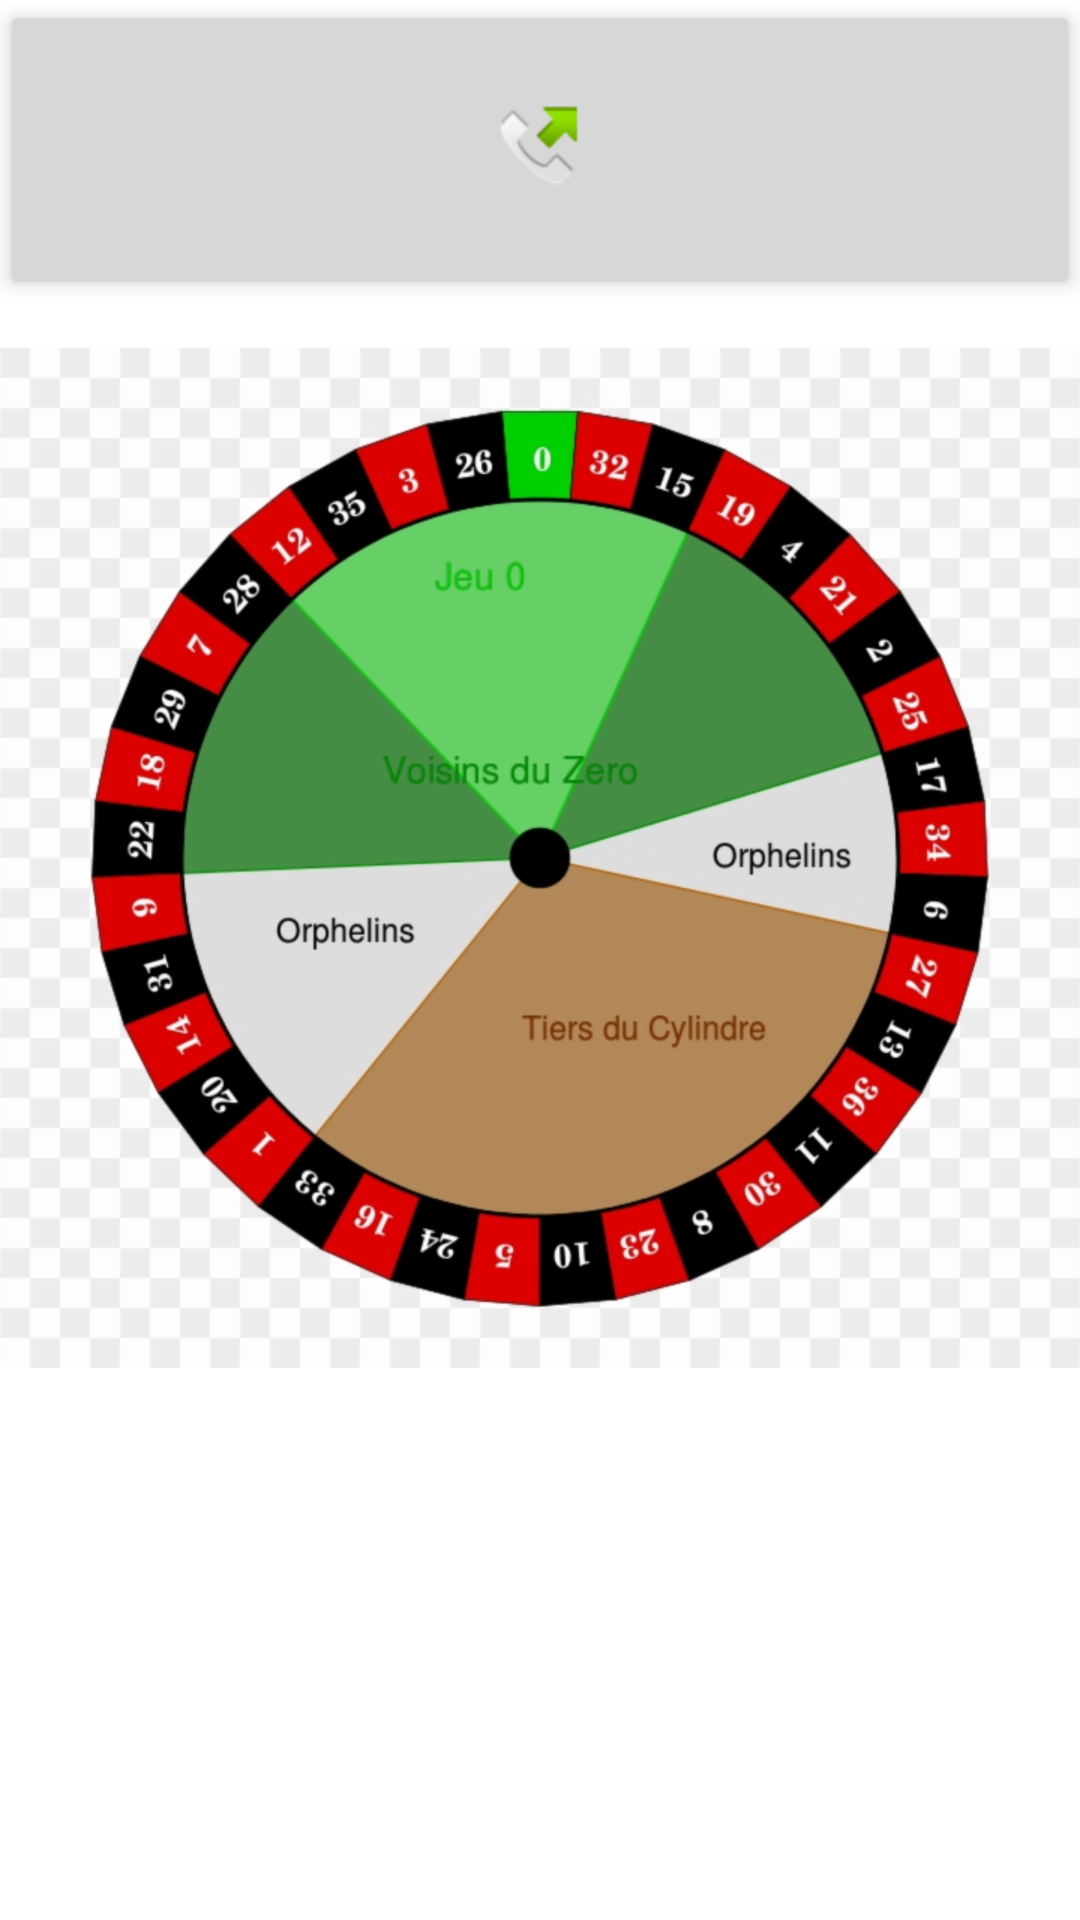

This screen was rendered from an Android layout file. Write that file and the resources it references.
<!-- AndroidManifest.xml: application theme Theme.ComponentesUITest -->
<!-- res/layout/activity_image_button.xml -->
<?xml version="1.0" encoding="utf-8"?>
<LinearLayout xmlns:android="http://schemas.android.com/apk/res/android"
    android:layout_width="match_parent"
    android:layout_height="match_parent"
    android:layout_margin="16dp"
    android:orientation="vertical">

    <ImageButton
        android:id="@+id/imageButton"
        android:layout_width="match_parent"
        android:layout_height="100dp"
        android:elevation="4dp"
        android:onClick="firstImageButton"
        android:scaleType="centerInside"
        android:src="@android:drawable/sym_call_outgoing" />

    <ImageButton
        android:id="@+id/imageButton1"
        android:layout_width="wrap_content"
        android:layout_height="wrap_content"
        android:layout_marginTop="16dp"
        android:layout_gravity="center"
        android:elevation="4dp"
        android:onClick="secondImageButton"
        android:scaleType="centerCrop"
        android:src="@drawable/img_roulette"
        android:background="@android:color/transparent" />

</LinearLayout>
<!-- resources referenced by this layout -->
<resources>
  <!-- drawable img_roulette: png bitmap (drawable-hdpi, 136122 bytes) -->
  <style name="Theme.ComponentesUITest" parent="Theme.MaterialComponents.DayNight.DarkActionBar">
          
          <item name="colorPrimary">@color/purple_500</item>
          <item name="colorPrimaryVariant">@color/purple_700</item>
          <item name="colorOnPrimary">@color/white</item>
          
          <item name="colorSecondary">@color/teal_200</item>
          <item name="colorSecondaryVariant">@color/teal_700</item>
          <item name="colorOnSecondary">@color/black</item>
          
          <item name="android:statusBarColor" tools:targetApi="l">?attr/colorPrimaryVariant</item>
          
      </style>
  <!-- not gathered from this repository: default colours our renderer supplied (Android Studio template values) -->
  <color name="purple_500">#FF6200EE</color>
  <color name="purple_700">#FF3700B3</color>
  <color name="teal_200">#FF03DAC5</color>
  <color name="teal_700">#FF018786</color>
  <color name="black">#FF000000</color>
  <color name="white">#FFFFFFFF</color>
</resources>
